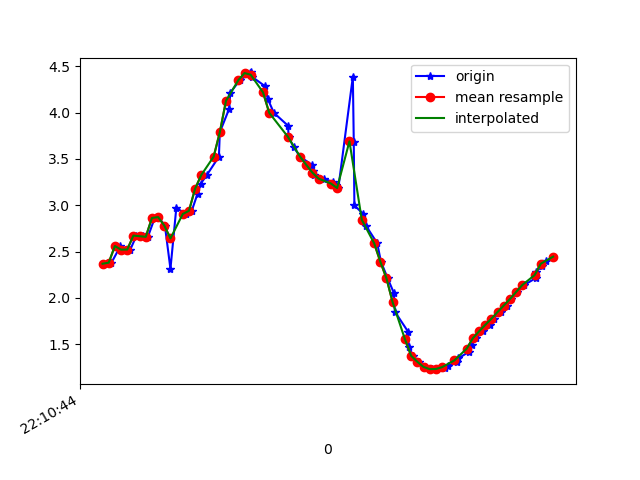

The data file committed next to this chart (first rows):
1617747044822, 442681458537301, 2.3642228, -1.5903399, 9.376636
1617747044837, 442681477768071, 2.373, -1.573, 9.377
1617747044849, 442681496998841, 2.38, -1.668, 9.359
1617747044878, 442681516229611, 2.56, -1.618, 9.32
1617747044893, 442681535460381, 2.521, -1.567, 9.34
1617747044910, 442681554691151, 2.522, -1.651, 9.325
1617747044930, 442681573921921, 2.672, -1.628, 9.287
1617747044950, 442681593152691, 2.666, -1.6, 9.294
1617747044967, 442681612383461, 2.659, -1.672, 9.283
1617747044989, 442681631614231, 2.863, -1.649, 9.226
1617747045001, 442681650845001, 2.872, -1.624, 9.228
1617747045022, 442681670075771, 2.781, -1.645, 9.252
1617747045040, 442681689306541, 2.313, -1.64, 9.381
1617747045059, 442681708537311, 2.971, -1.805, 9.163
1617747045091, 442681727901839, 2.906, -2.124, 9.115
1617747045109, 442681747132609, 2.94, -2.71, 8.947
1617747045128, 442681766363379, 3.127, -3.598, 8.563
1617747045138, 442681785594149, 3.233, -4.691, 7.974
1617747045158, 442681804824919, 3.327, -5.92, 7.065
1617747045197, 442681824055689, 3.524, -7.122, 5.736
1617747045200, 442681843286459, 3.789, -8.069, 4.072
1617747045230, 442681862517229, 4.04, -8.594, 2.421
1617747045234, 442681881747999, 4.217, -8.771, 1.154
1617747045265, 442681900978769, 4.351, -8.777, 0.255
1617747045298, 442681920209539, 4.428, -8.729, -0.495
1617747045302, 442681939440309, 4.435, -8.648, -1.258
1617747045305, 442681958671079, 4.386, -8.541, -1.964
1617747045346, 442681977901849, 4.287, -8.458, -2.475
1617747045355, 442681997132619, 4.151, -8.438, -2.758
1617747045375, 442682016363389, 3.999, -8.465, -2.896
1617747045421, 442682035594159, 3.859, -8.512, -2.948
1617747045423, 442682054824929, 3.739, -8.573, -2.927
1617747045439, 442682074055699, 3.629, -8.647, -2.847
1617747045460, 442682093286469, 3.526, -8.731, -2.716
1617747045498, 442682112517239, 3.437, -8.82, -2.537
1617747045501, 442682131748009, 3.373, -8.899, -2.337
1617747045504, 442682150978779, 3.332, -8.97, -2.118
1617747045538, 442682170209549, 3.288, -9.038, -1.881
1617747045568, 442682189440319, 3.249, -9.11, -1.578
1617747045578, 442682208671089, 3.22, -9.183, -1.161
1617747045584, 442682227901859, 3.186, -9.248, -0.6033
1617747045631, 442682247132629, 4.389, -8.759, 0.2529
1617747045634, 442682266363399, 3.686, -9.027, 0.9837
1617747045636, 442682285594169, 2.998, -9.163, 1.758
1617747045664, 442682304824939, 2.909, -8.971, 2.663
1617747045674, 442682324055709, 2.777, -8.65, 3.675
1617747045710, 442682343286479, 2.59, -8.127, 4.826
1617747045722, 442682362517249, 2.391, -7.367, 6.005
1617747045744, 442682381748019, 2.21, -6.453, 7.036
1617747045764, 442682400978789, 2.052, -5.532, 7.825
1617747045767, 442682420209559, 1.851, -4.673, 8.413
1617747045810, 442682439440329, 1.634, -3.897, 8.842
1617747045812, 442682458671099, 1.469, -3.316, 9.104
1617747045826, 442682477901869, 1.374, -3.008, 9.225
1617747045845, 442682497132639, 1.309, -2.887, 9.273
1617747045864, 442682516363409, 1.254, -2.811, 9.304
1617747045889, 442682535594179, 1.23, -2.757, 9.323
1617747045900, 442682554824949, 1.231, -2.728, 9.332
1617747045928, 442682574055719, 1.24, -2.688, 9.342
1617747045939, 442682593286489, 1.262, -2.651, 9.35
1617747045967, 442682612517259, 1.303, -2.653, 9.344
... 17 more rows
